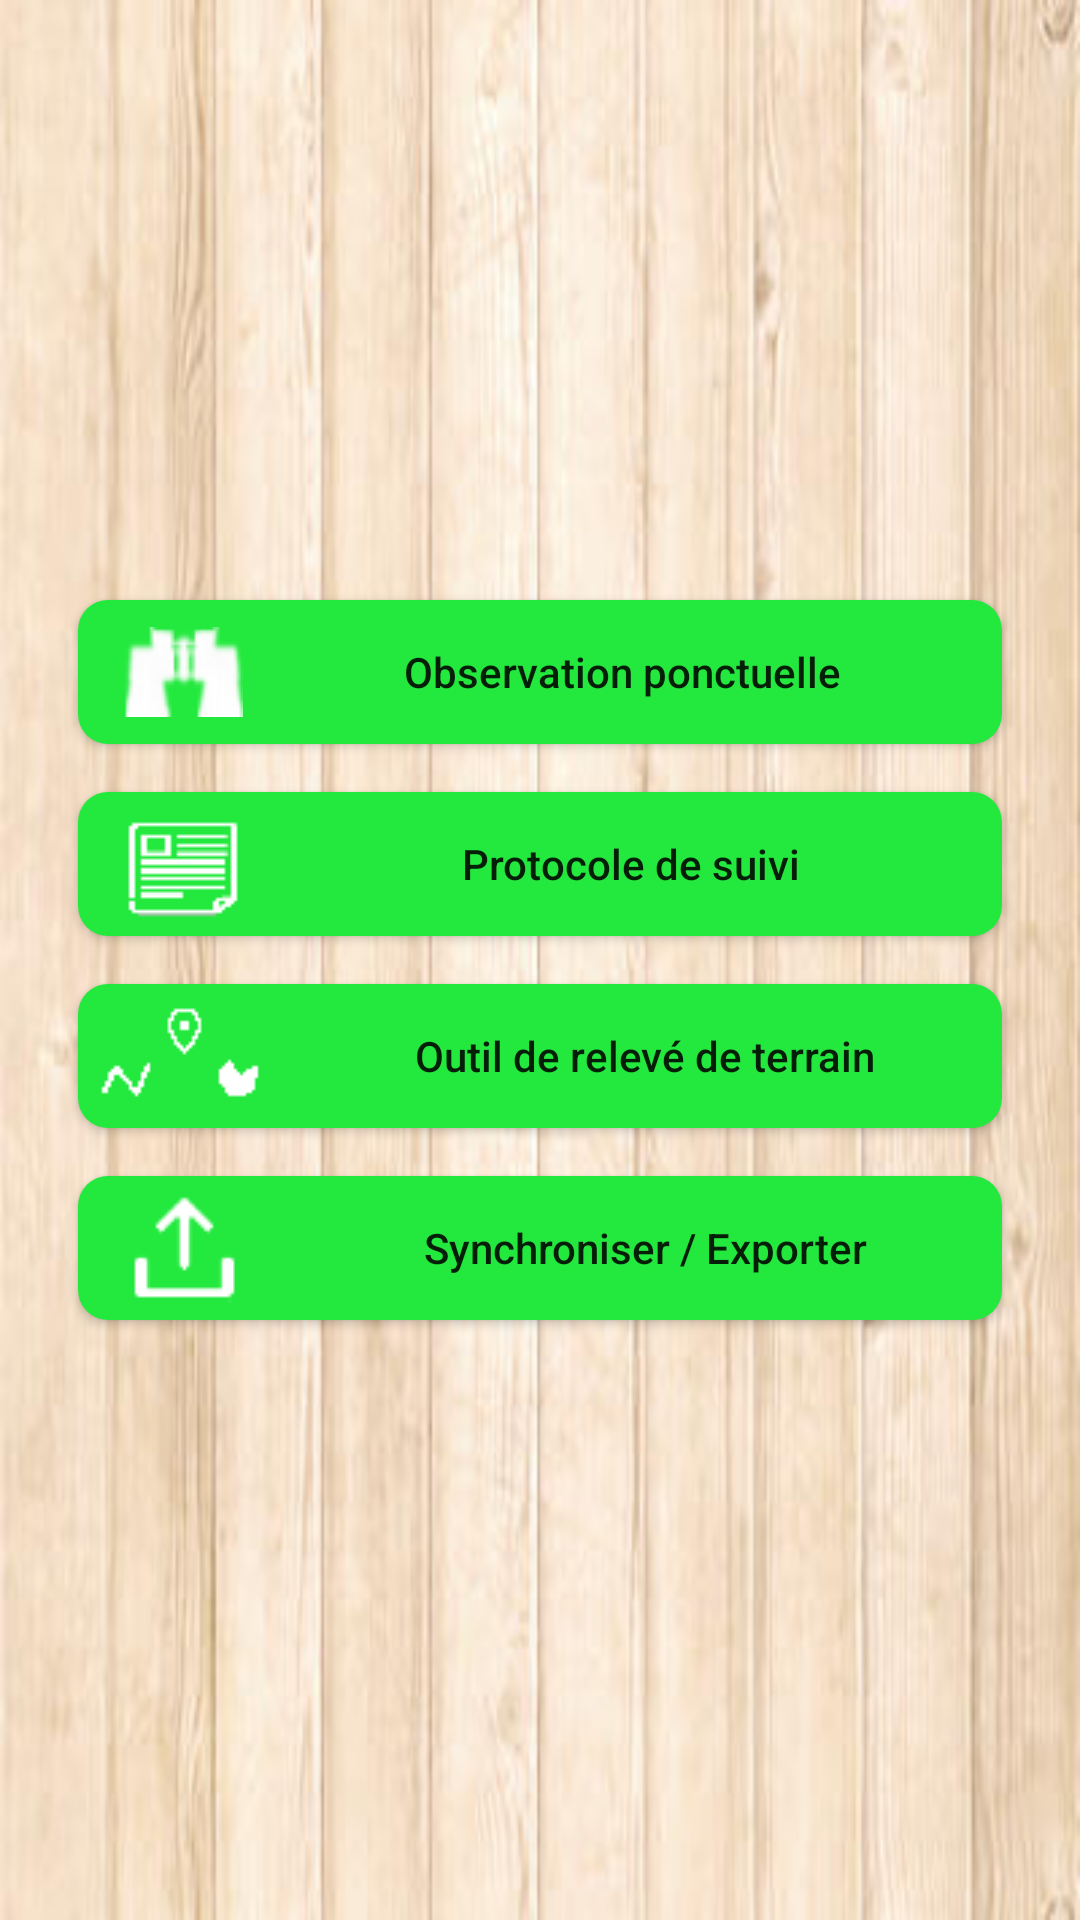

This screen was rendered from an Android layout file. Write that file and the resources it references.
<!-- AndroidManifest.xml: application theme AppTheme -->
<!-- res/layout/activity_home.xml -->
<?xml version="1.0" encoding="utf-8"?>
<android.support.constraint.ConstraintLayout xmlns:android="http://schemas.android.com/apk/res/android"
    xmlns:app="http://schemas.android.com/apk/res-auto"
    xmlns:tools="http://schemas.android.com/tools"
    android:layout_width="match_parent"
    android:layout_height="match_parent"
    tools:context=".Activities.HomeActivity"
    android:background="@drawable/back">

    <LinearLayout
        android:id="@+id/buttonList"
        android:layout_width="match_parent"
        android:layout_height="wrap_content"
        android:layout_marginBottom="@dimen/layout_margin"
        android:layout_marginEnd="@dimen/layout_margin"
        android:layout_marginLeft="@dimen/layout_margin"
        android:layout_marginRight="@dimen/layout_margin"
        android:layout_marginStart="@dimen/layout_margin"
        android:layout_marginTop="@dimen/layout_margin"
        android:gravity="center"
        android:orientation="vertical"
        android:padding="@dimen/padding"
        app:layout_constraintBottom_toBottomOf="parent"
        app:layout_constraintEnd_toEndOf="parent"
        app:layout_constraintStart_toStartOf="parent"
        app:layout_constraintTop_toTopOf="parent">

        <Button
            android:id="@+id/obs_ponc_button"
            android:layout_width="match_parent"
            android:layout_height="wrap_content"
            android:background="@drawable/fond_bouton"
            android:drawableLeft="@drawable/jumelles"
            android:paddingLeft="15dp"
            android:layout_margin="@dimen/layout_margin"
            android:text="@string/obs_ponct"
            android:textAllCaps="false" />

        <Button
            android:id="@+id/protocole_button"
            android:layout_width="match_parent"
            android:layout_height="wrap_content"
            android:text="@string/protocole"
            android:layout_margin="@dimen/layout_margin"
            android:background="@drawable/fond_bouton"
            android:drawableLeft="@drawable/icone_formulaire"
            android:paddingLeft="10dp"
            android:textAllCaps="false"/>

        <Button
            android:id="@+id/releve_button"
            android:layout_width="match_parent"
            android:layout_height="wrap_content"
            android:background="@drawable/fond_bouton"
            android:text="@string/relevé"
            android:layout_margin="@dimen/layout_margin"
            android:drawableLeft="@drawable/releve_icon"
            android:textAllCaps="false" />

        <Button
            android:id="@+id/sync_button"
            android:layout_width="match_parent"
            android:layout_height="wrap_content"
            android:background="@drawable/fond_bouton"
            android:drawableLeft="@drawable/sync_icon"
            android:layout_margin="@dimen/layout_margin"
            android:text="@string/sync"
            android:textAllCaps="false" />
    </LinearLayout>
</android.support.constraint.ConstraintLayout>
<!-- resources referenced by this layout -->
<resources>
  <dimen name="layout_margin">8dp</dimen>
  <dimen name="padding">10dp</dimen>
  <!-- drawable back: jpg bitmap (drawable-mdpi, 16187 bytes) -->
  <!-- drawable fond_bouton (drawable-mdpi) -->
  <?xml version="1.0" encoding="utf-8"?>
  <selector xmlns:android="http://schemas.android.com/apk/res/android">
      <item
          android:state_pressed="false">
          <shape xmlns:android="http://schemas.android.com/apk/res/android"
              android:shape="rectangle"
              >
              <solid android:color="@color/button_not_pressed_color"
                  />
              <corners
                  android:bottomRightRadius="@dimen/button_border_radius"
                  android:bottomLeftRadius="@dimen/button_border_radius"
                  android:topLeftRadius="@dimen/button_border_radius"
                  android:topRightRadius="@dimen/button_border_radius"/>
          </shape>
      </item>
      <item
          android:state_pressed="true">
          <shape xmlns:android="http://schemas.android.com/apk/res/android"
              android:shape="rectangle"
              >
              <solid android:color="@color/button_pressed_color"
                  />
              <corners
                  android:bottomRightRadius="@dimen/button_border_radius"
                  android:bottomLeftRadius="@dimen/button_border_radius"
                  android:topLeftRadius="@dimen/button_border_radius"
                  android:topRightRadius="@dimen/button_border_radius"/>
          </shape>
      </item>
  </selector>
  <!-- drawable icone_formulaire: png bitmap (drawable-mdpi, 932 bytes) -->
  <!-- drawable jumelles: png bitmap (drawable-mdpi, 1503 bytes) -->
  <!-- drawable releve_icon: png bitmap (drawable-mdpi, 282 bytes) -->
  <!-- drawable sync_icon: png bitmap (drawable-mdpi, 995 bytes) -->
  <string name="obs_ponct">Observation ponctuelle</string>
  <string name="protocole">Protocole de suivi</string>
  <string name="sync">Synchroniser / Exporter</string>
  <style name="AppTheme" parent="Theme.AppCompat.Light.DarkActionBar">
          
          <item name="colorPrimary">@color/colorPrimary</item>
          <item name="colorPrimaryDark">@color/colorPrimaryDark</item>
          <item name="colorAccent">@color/colorAccent</item>
      </style>
  <color name="button_not_pressed_color">#23e93e</color>
  <dimen name="button_border_radius">10dp</dimen>
  <color name="button_pressed_color">#0eba30</color>
  <color name="colorPrimary">#3F51B5</color>
  <color name="colorPrimaryDark">#303F9F</color>
  <color name="colorAccent">#FF4081</color>
</resources>
